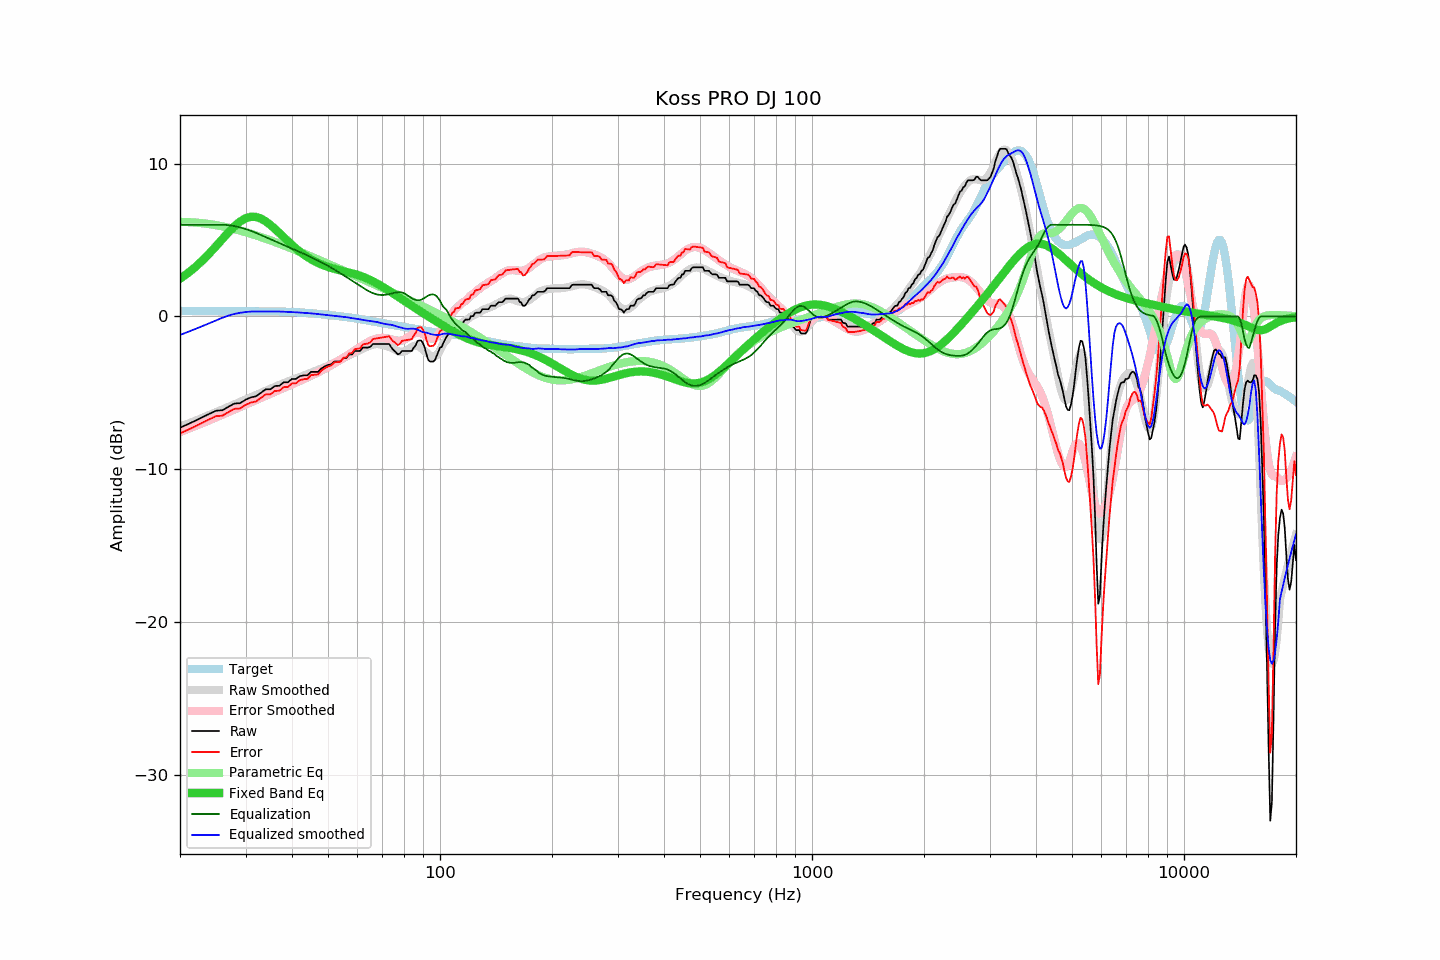

Data behind this chart, as committed beside it:
frequency, raw, error, smoothed, error_smoothed, equalization, parametric_eq, equalized_raw, equalized_smoothed, target
20, -7.27, -7.65, -7.21, -7.56, 6.00, 2.47, -1.27, -1.21, 0.37
21, -7.04, -7.41, -7.01, -7.36, 6.00, 2.83, -1.04, -1.01, 0.37
22, -6.81, -7.18, -6.82, -7.16, 6.00, 3.24, -0.81, -0.82, 0.36
23, -6.58, -6.95, -6.63, -6.97, 6.00, 3.67, -0.58, -0.63, 0.36
24, -6.36, -6.72, -6.44, -6.79, 6.00, 4.13, -0.36, -0.44, 0.36
25, -6.16, -6.52, -6.26, -6.60, 6.00, 4.60, -0.16, -0.26, 0.36
26, -6.13, -6.49, -6.08, -6.43, 6.00, 5.07, -0.13, -0.08, 0.35
27, -5.90, -6.25, -5.91, -6.25, 5.97, 5.51, 0.07, 0.06, 0.35
28, -5.69, -6.04, -5.75, -6.09, 5.91, 5.90, 0.22, 0.16, 0.35
29, -5.67, -6.02, -5.59, -5.92, 5.83, 6.21, 0.15, 0.24, 0.34
30, -5.44, -5.78, -5.43, -5.77, 5.72, 6.42, 0.28, 0.29, 0.34
31, -5.29, -5.63, -5.28, -5.61, 5.60, 6.52, 0.31, 0.32, 0.34
32, -5.22, -5.56, -5.14, -5.47, 5.47, 6.51, 0.25, 0.33, 0.34
33, -4.99, -5.33, -5.01, -5.33, 5.33, 6.40, 0.33, 0.32, 0.33
34, -4.76, -5.10, -4.86, -5.19, 5.19, 6.22, 0.43, 0.33, 0.33
35, -4.76, -5.09, -4.73, -5.06, 5.06, 5.99, 0.29, 0.32, 0.33
36, -4.54, -4.87, -4.60, -4.92, 4.92, 5.73, 0.38, 0.33, 0.33
37, -4.53, -4.86, -4.47, -4.80, 4.80, 5.45, 0.26, 0.32, 0.32
38, -4.30, -4.62, -4.36, -4.67, 4.67, 5.18, 0.37, 0.31, 0.31
39, -4.30, -4.61, -4.25, -4.56, 4.56, 4.92, 0.25, 0.30, 0.31
40, -4.08, -4.38, -4.15, -4.44, 4.44, 4.67, 0.35, 0.28, 0.29
41, -4.08, -4.37, -4.05, -4.33, 4.33, 4.45, 0.24, 0.27, 0.28
42, -3.90, -4.17, -3.96, -4.21, 4.21, 4.24, 0.31, 0.25, 0.27
43, -3.85, -4.10, -3.87, -4.10, 4.10, 4.06, 0.25, 0.23, 0.25
44, -3.85, -4.08, -3.77, -3.99, 3.99, 3.89, 0.14, 0.22, 0.23
45, -3.62, -3.83, -3.68, -3.88, 3.88, 3.74, 0.25, 0.20, 0.21
46, -3.62, -3.81, -3.58, -3.77, 3.77, 3.61, 0.14, 0.18, 0.19
47, -3.62, -3.79, -3.50, -3.65, 3.65, 3.50, 0.03, 0.16, 0.17
48, -3.39, -3.54, -3.41, -3.54, 3.54, 3.40, 0.15, 0.13, 0.14
49, -3.26, -3.39, -3.32, -3.43, 3.43, 3.31, 0.16, 0.11, 0.12
50, -3.17, -3.28, -3.23, -3.31, 3.31, 3.24, 0.13, 0.08, 0.10
51, -3.12, -3.20, -3.12, -3.19, 3.19, 3.17, 0.06, 0.07, 0.08
52, -2.94, -3.00, -3.03, -3.07, 3.07, 3.11, 0.12, 0.04, 0.06
53, -2.94, -2.98, -2.93, -2.94, 2.94, 3.06, 0.00, 0.02, 0.03
54, -2.94, -2.95, -2.82, -2.82, 2.82, 3.01, -0.12, 0.00, 0.01
55, -2.71, -2.70, -2.72, -2.70, 2.70, 2.96, -0.01, -0.02, -0.01
56, -2.71, -2.68, -2.63, -2.58, 2.58, 2.92, -0.13, -0.05, -0.04
57, -2.48, -2.42, -2.53, -2.46, 2.46, 2.87, -0.02, -0.08, -0.06
58, -2.48, -2.39, -2.45, -2.34, 2.34, 2.82, -0.15, -0.11, -0.09
59, -2.25, -2.14, -2.36, -2.22, 2.22, 2.77, -0.03, -0.14, -0.12
60, -2.25, -2.11, -2.27, -2.11, 2.11, 2.72, -0.15, -0.16, -0.15
61, -2.25, -2.08, -2.19, -2.00, 2.00, 2.66, -0.26, -0.19, -0.18
62, -2.03, -1.83, -2.11, -1.89, 1.89, 2.60, -0.15, -0.22, -0.21
63, -2.03, -1.80, -2.03, -1.78, 1.78, 2.53, -0.25, -0.25, -0.24
64, -2.03, -1.77, -1.96, -1.68, 1.68, 2.46, -0.35, -0.28, -0.27
65, -1.98, -1.69, -1.90, -1.60, 1.60, 2.38, -0.39, -0.30, -0.30
66, -1.80, -1.48, -1.85, -1.53, 1.53, 2.30, -0.28, -0.32, -0.33
67, -1.80, -1.45, -1.81, -1.47, 1.47, 2.22, -0.33, -0.35, -0.36
68, -1.80, -1.42, -1.80, -1.43, 1.43, 2.13, -0.37, -0.37, -0.38
69, -1.80, -1.40, -1.83, -1.41, 1.41, 2.04, -0.40, -0.42, -0.41
70, -1.80, -1.37, -1.85, -1.40, 1.40, 1.95, -0.40, -0.45, -0.43
71, -1.80, -1.34, -1.89, -1.41, 1.41, 1.86, -0.39, -0.48, -0.46
72, -1.80, -1.32, -1.95, -1.43, 1.43, 1.77, -0.37, -0.51, -0.48
73, -1.80, -1.29, -2.00, -1.47, 1.47, 1.67, -0.34, -0.53, -0.51
74, -2.03, -1.50, -2.05, -1.50, 1.50, 1.58, -0.53, -0.55, -0.54
75, -2.20, -1.64, -2.12, -1.54, 1.54, 1.49, -0.67, -0.58, -0.56
76, -2.32, -1.74, -2.19, -1.56, 1.56, 1.39, -0.76, -0.63, -0.59
77, -2.48, -1.87, -2.26, -1.58, 1.58, 1.30, -0.90, -0.67, -0.61
78, -2.42, -1.79, -2.30, -1.59, 1.59, 1.21, -0.84, -0.71, -0.63
79, -2.25, -1.60, -2.32, -1.57, 1.57, 1.12, -0.68, -0.75, -0.66
... 553 more rows
